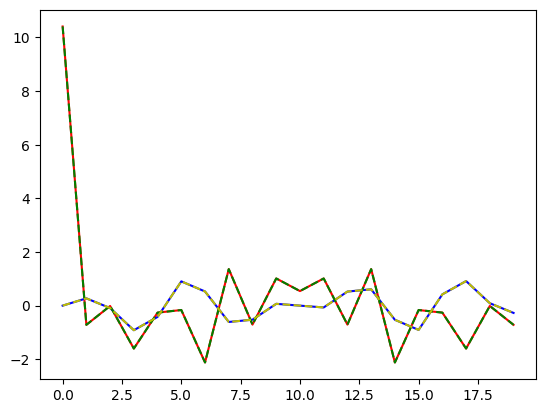

This figure's Python source: (Note: this script raises an exception after producing the figure.)
# %%
import matplotlib
import numpy as np
import matplotlib.pyplot as plt
matplotlib.style.use('default')  # <-- for Jupyter: white figures background


# Define random generator
seed = 12345
rng = np.random.default_rng(seed)

n = 20
z = rng.random(size=(n,))# + 1j * np.random.random(size=(n,))

Z = np.fft.fft(z, n, axis=0)

# Z2 = Z[:int(n/2)+1]
# Z2 = np.concatenate((Z2, [Z[int(n/2)]], np.flip(Z2.conj())[:-1]))

# Z2 = Z[1:int(n/2)+1]
# Z2 = np.concatenate(([Z[0]],Z2, np.flip(Z2[:-1].conj())[:-1]))

Z2 = Z[:int(n/2+1)]
Z2 = np.concatenate((Z2, np.flip(Z2[:-1].conj())[:-1]))

fig = plt.figure()
ax = fig.add_subplot(111)
ax.plot(Z2.real, 'r')
ax.plot(Z2.imag, 'b')
ax.plot(Z.real, 'g--')
# plt.ylim([-10,10])
ax.plot(Z.imag, 'y--')

z2 = np.fft.ifft(Z2, n)

# print(np.amax(z2.imag))

Z3 = rng.random(size=(int(n/2)+1,)) + 1j * rng.random(size=(int(n/2)+1,))
Z3real = np.concatenate((Z3.real, np.flip(Z3[:-1].real)[:-1]))
Z3imag = np.concatenate((Z3.imag, -np.flip(Z3.imag)))
Z3imag = Z3.imag

Z3 = np.concatenate((Z3, np.flip(Z3[:-1].conj())[:-1]))
# Z3p = Z3real + 1j * Z3imag

z3 = np.fft.ifft(Z3p, n)
print(np.amax(z3.imag))
fig = plt.figure()
ax = fig.add_subplot(211)
plt.plot(Z3real, 'r')
plt.plot(Z3imag, 'g')
ax = fig.add_subplot(212)
# plt.plot(z3.imag, 'k')


